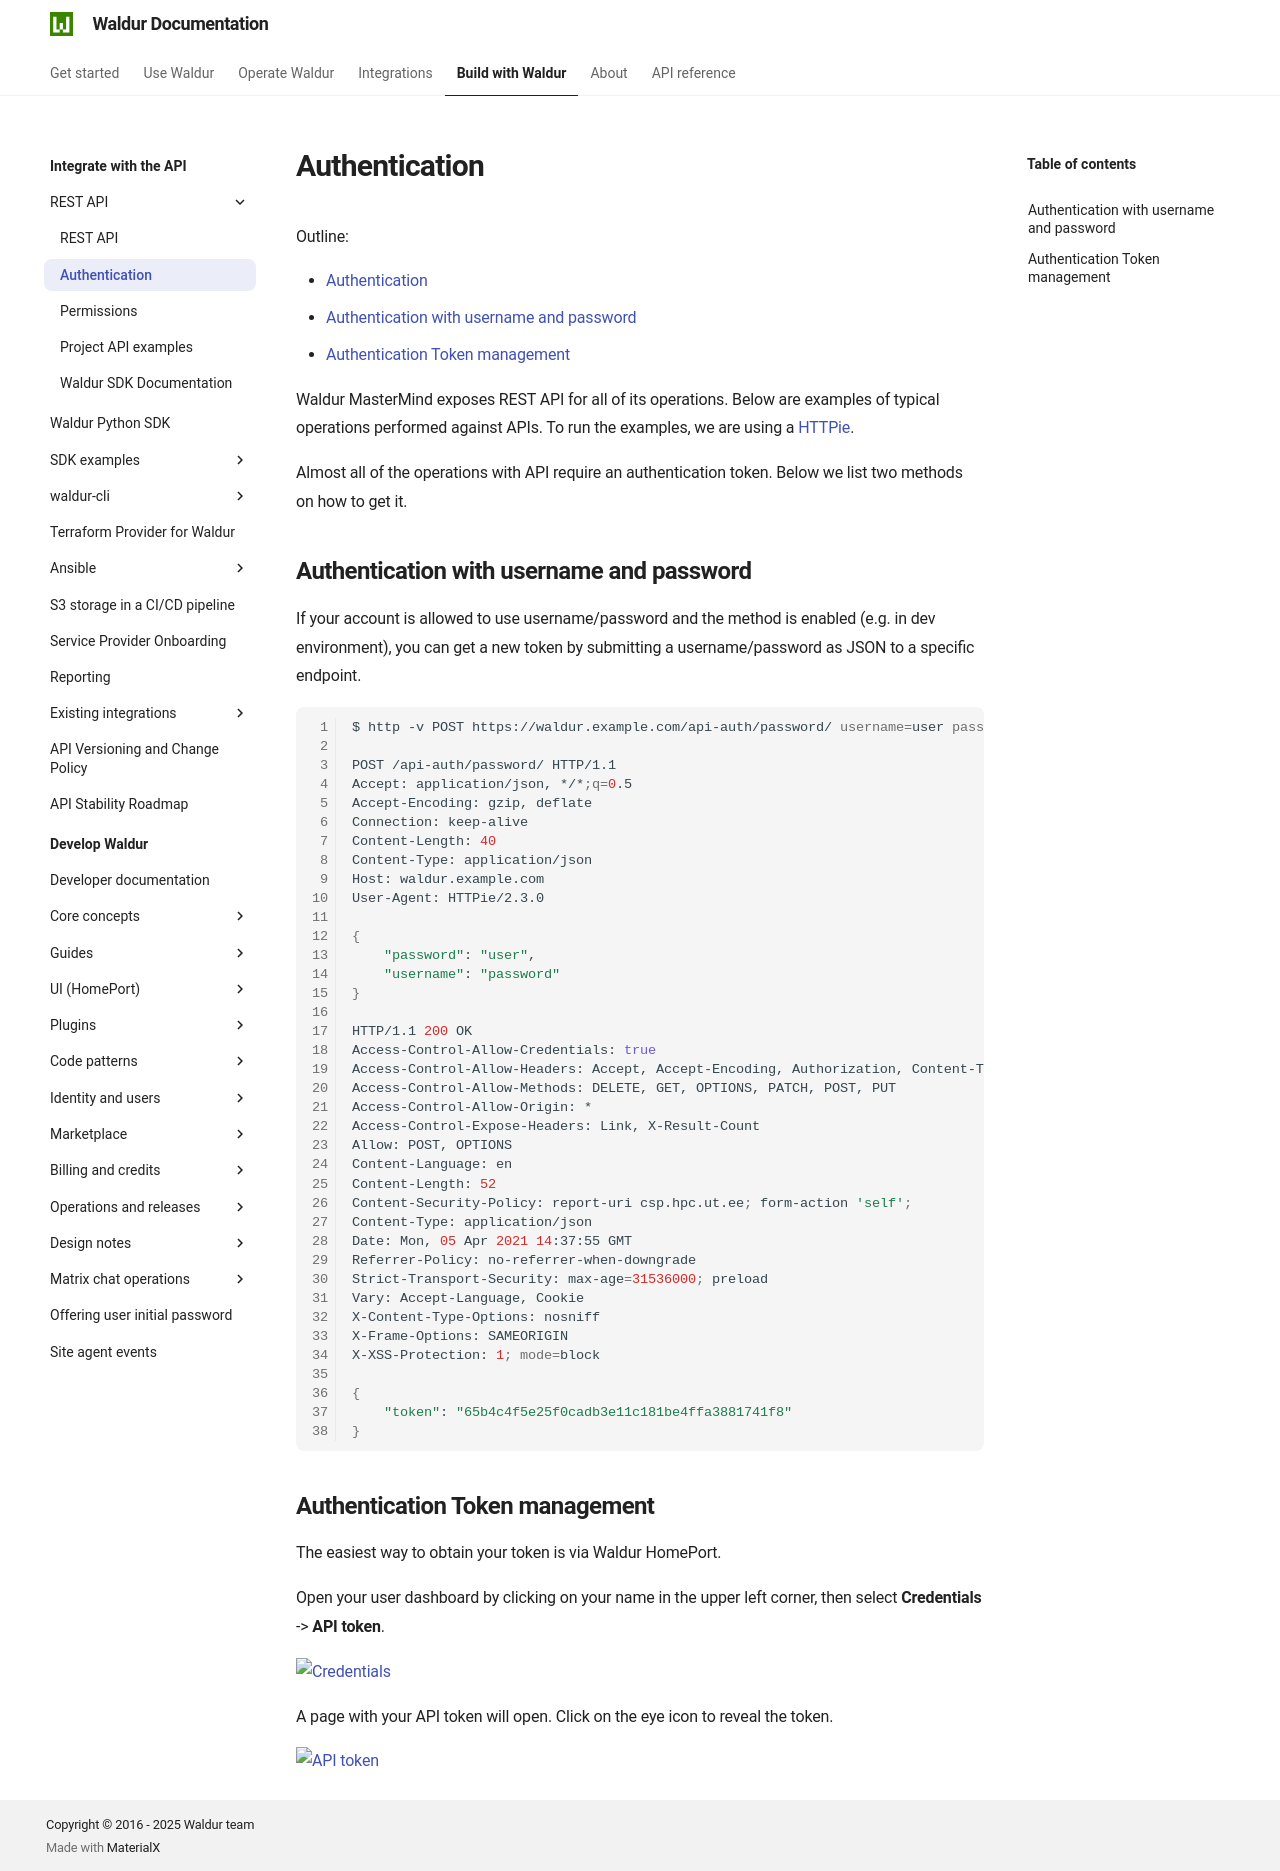

repository: waldur/waldur-docs · page: latest/integrator-guide/APIs/authentication/index.html · generator: mkdocs

# Authentication

Outline:

- [Authentication](#authentication)
  - [Authentication with username and password](#authentication-with-username-and-password)
  - [Authentication Token management](#authentication-token-management)

Waldur MasterMind exposes REST API for all of its operations. Below are examples of typical operations performed against APIs. To run the examples, we are using a [HTTPie](https://httpie.org/).

Almost all of the operations with API require an authentication token. Below we list two methods on how to get it.

## Authentication with username and password

If your account is allowed to use username/password and the method is enabled (e.g. in dev environment), you can get a new token by submitting a username/password as JSON to a specific endpoint.

```bash
$ http -v POST https://waldur.example.com/api-auth/password/ username=user password=password

POST /api-auth/password/ HTTP/1.1
Accept: application/json, */*;q=0.5
Accept-Encoding: gzip, deflate
Connection: keep-alive
Content-Length: 40
Content-Type: application/json
Host: waldur.example.com
User-Agent: HTTPie/2.3.0

{
    "password": "user",
    "username": "password"
}

HTTP/1.1 200 OK
Access-Control-Allow-Credentials: true
Access-Control-Allow-Headers: Accept, Accept-Encoding, Authorization, Content-Type, Origin, User-Agent, X-CSRFToken, X-Requested-With
Access-Control-Allow-Methods: DELETE, GET, OPTIONS, PATCH, POST, PUT
Access-Control-Allow-Origin: *
Access-Control-Expose-Headers: Link, X-Result-Count
Allow: POST, OPTIONS
Content-Language: en
Content-Length: 52
Content-Security-Policy: report-uri csp.hpc.ut.ee; form-action 'self';
Content-Type: application/json
Date: Mon, 05 Apr 2021 14:37:55 GMT
Referrer-Policy: no-referrer-when-downgrade
Strict-Transport-Security: max-age=31536000; preload
Vary: Accept-Language, Cookie
X-Content-Type-Options: nosniff
X-Frame-Options: SAMEORIGIN
X-XSS-Protection: 1; mode=block

{
    "token": "65b4c4f5e25f0cadb3e11c181be4ffa3881741f8"
}
```

## Authentication Token management

The easiest way to obtain your token is via Waldur HomePort.

Open your user dashboard by clicking on your name in the upper left corner, then select **Credentials** -> **API token**.

![Credentials](img/Credentials.png)

A page with your API token will open. Click on the eye icon to reveal the token.

![API token](img/API_token.png)
